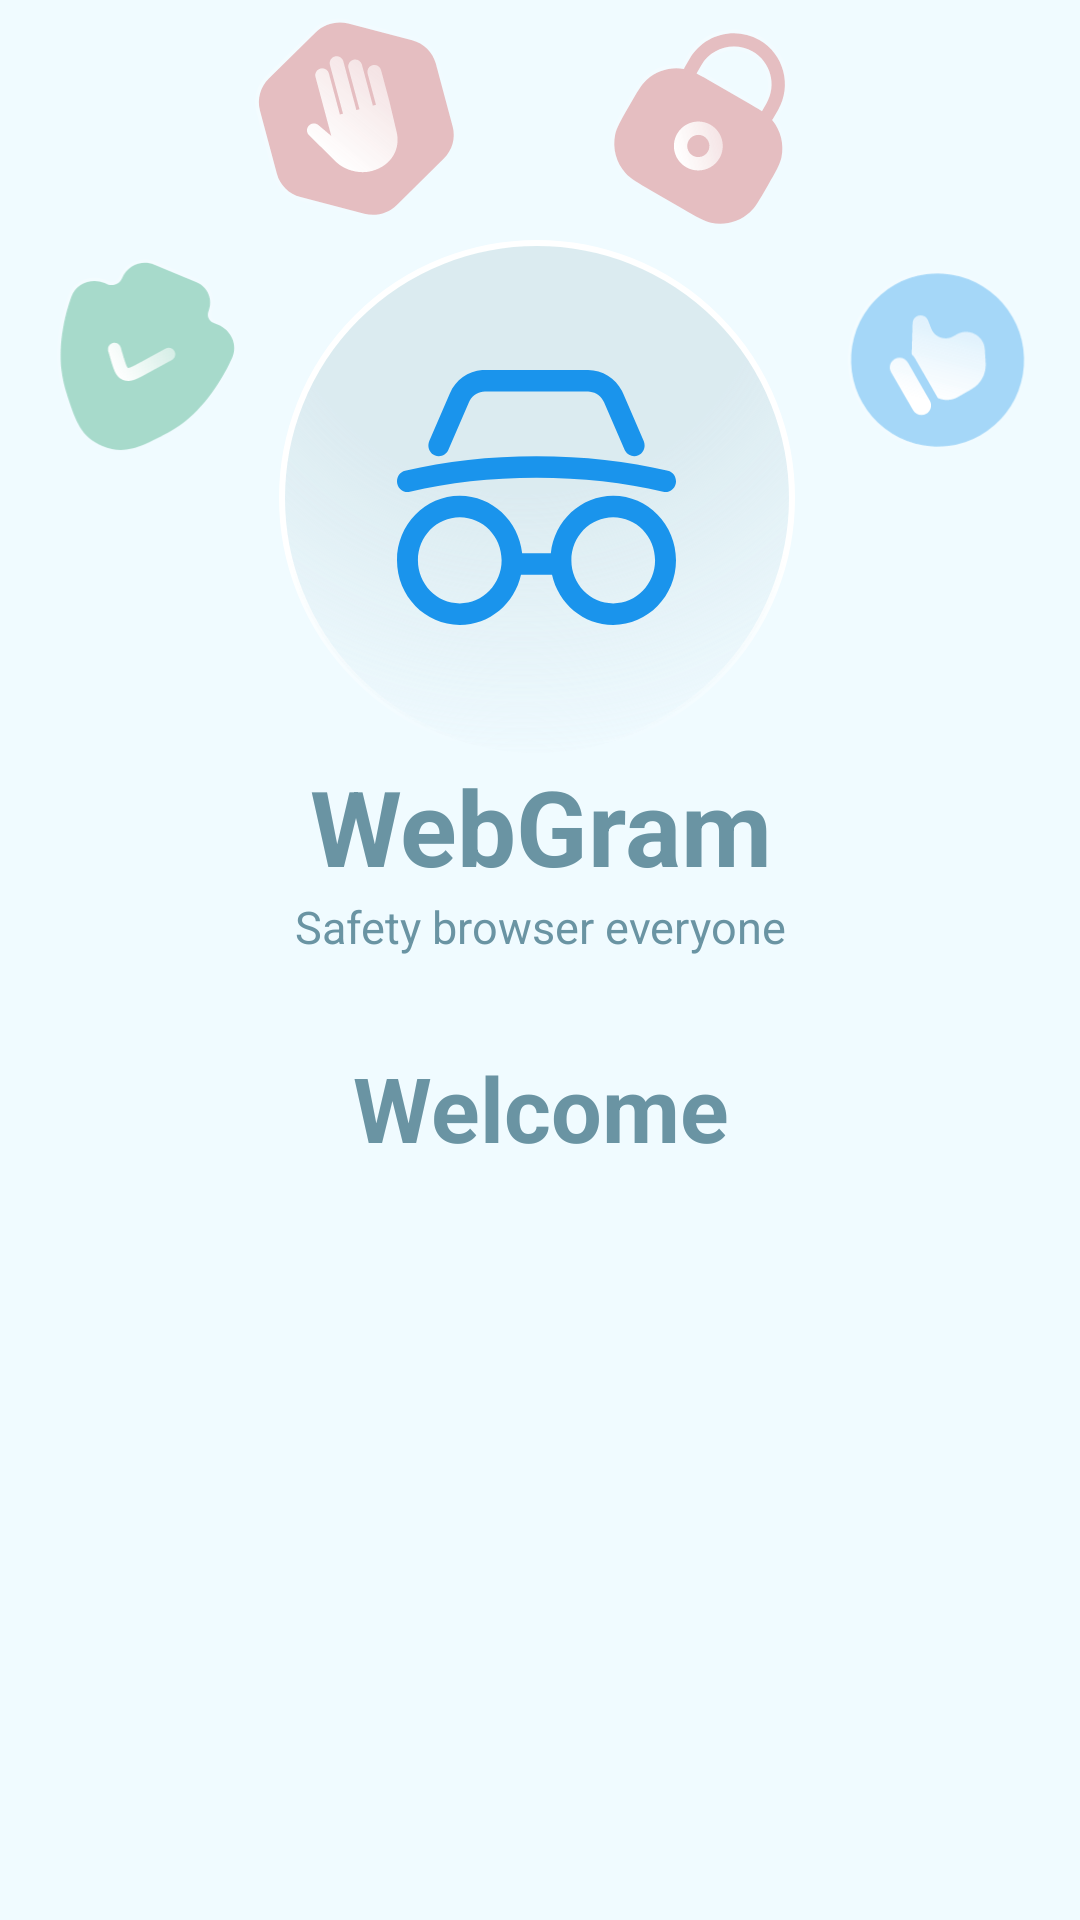

Here is an Android app screen rendered from its layout file. Give the layout XML and the strings, colors and styles it references.
<!-- AndroidManifest.xml: application theme Theme.WebGram -->
<!-- res/layout/fragment_preview1.xml -->
<?xml version="1.0" encoding="utf-8"?>
<androidx.constraintlayout.widget.ConstraintLayout xmlns:android="http://schemas.android.com/apk/res/android"
    android:layout_width="match_parent"
    android:layout_height="match_parent"
    xmlns:app="http://schemas.android.com/apk/res-auto"
    xmlns:tools="http://schemas.android.com/tools"
    tools:context=".ui.preview.Preview1Fragment">

    <LinearLayout
        android:id="@+id/linear1"
        android:layout_width="wrap_content"
        android:layout_height="wrap_content"
        android:gravity="center"
        android:orientation="horizontal"
        app:layout_constraintEnd_toEndOf="parent"
        app:layout_constraintStart_toStartOf="parent"
        app:layout_constraintTop_toTopOf="parent">

        <ImageView
            android:layout_width="wrap_content"
            android:layout_height="@dimen/image_preview_size"
            android:layout_marginStart="@dimen/preview_image_margin_start"
            android:src="@drawable/ic_preview_hand" />

        <ImageView
            android:layout_width="wrap_content"
            android:layout_height="@dimen/image_preview_size"
            android:layout_marginEnd="@dimen/preview_image_margin_start"
            android:src="@drawable/ic_preview_lock" />
    </LinearLayout>

    <LinearLayout
        android:id="@+id/linear2"
        android:layout_width="match_parent"
        android:layout_height="wrap_content"
        android:orientation="horizontal"
        app:layout_constraintEnd_toEndOf="parent"
        app:layout_constraintHorizontal_bias="1.0"
        app:layout_constraintStart_toStartOf="parent"
        app:layout_constraintTop_toBottomOf="@+id/linear1">

        <ImageView
            android:layout_width="wrap_content"
            android:layout_height="@dimen/image_preview_size"
            android:layout_weight="1"
            android:src="@drawable/ic_preview_checkmark" />

        <FrameLayout
            android:layout_width="wrap_content"
            android:layout_height="wrap_content">

            <ImageView
                android:layout_width="wrap_content"
                android:layout_height="wrap_content"
                android:src="@drawable/ic_preview_ellipse" />

            <ImageView
                android:layout_width="wrap_content"
                android:layout_height="wrap_content"
                android:layout_gravity="center"
                android:background="@drawable/ic_preview_vector" />
        </FrameLayout>

        <ImageView
            android:layout_width="wrap_content"
            android:layout_height="@dimen/image_preview_size"
            android:layout_weight="1"
            android:src="@drawable/ic_preview_ok" />
    </LinearLayout>

    <LinearLayout
        android:layout_width="match_parent"
        android:layout_height="0dp"
        android:orientation="vertical"
        app:layout_constraintEnd_toEndOf="parent"
        app:layout_constraintHorizontal_bias="0.0"
        app:layout_constraintStart_toStartOf="parent"
        app:layout_constraintTop_toBottomOf="@+id/linear2">

        <TextView
            android:layout_width="match_parent"
            android:layout_height="wrap_content"
            android:gravity="center"
            android:text="@string/webgram"
            android:textSize="35sp"
            android:textStyle="bold" />

        <TextView
            android:layout_width="match_parent"
            android:layout_height="wrap_content"
            android:gravity="center"
            android:text="@string/safety_browser"
            android:textSize="15sp" />

        <TextView
            android:layout_width="match_parent"
            android:layout_height="wrap_content"
            android:layout_marginTop="30dp"
            android:gravity="center"
            android:text="@string/welcome"
            android:textSize="30sp"
            android:textStyle="bold" />
    </LinearLayout>

</androidx.constraintlayout.widget.ConstraintLayout>
<!-- resources referenced by this layout -->
<resources>
  <dimen name="image_preview_size">80dp</dimen>
  <dimen name="preview_image_margin_start">50dp</dimen>
  <!-- drawable ic_preview_ellipse (drawable) -->
  <vector xmlns:android="http://schemas.android.com/apk/res/android"
      xmlns:aapt="http://schemas.android.com/aapt"
      android:width="172dp"
      android:height="172dp"
      android:viewportWidth="172"
      android:viewportHeight="172">
    <path
        android:pathData="M86,86m-85,0a85,85 0,1 1,170 0a85,85 0,1 1,-170 0"
        android:fillAlpha="0.8">
      <aapt:attr name="android:fillColor">
        <gradient 
            android:gradientRadius="175.804"
            android:centerX="80.9"
            android:centerY="0.999994"
            android:type="radial">
          <item android:offset="0.476183" android:color="#FFD6E7ED"/>
          <item android:offset="1" android:color="#00DFF1F7"/>
        </gradient>
      </aapt:attr>
    </path>
    <path
        android:pathData="M86,86m-85,0a85,85 0,1 1,170 0a85,85 0,1 1,-170 0"
        android:strokeWidth="2"
        android:fillColor="#00000000">
      <aapt:attr name="android:strokeColor">
        <gradient 
            android:startY="1"
            android:startX="86"
            android:endY="171"
            android:endX="86"
            android:type="linear">
          <item android:offset="0.608556" android:color="#FFFFFFFF"/>
          <item android:offset="1" android:color="#00FFFFFF"/>
        </gradient>
      </aapt:attr>
    </path>
  </vector>
  <string name="safety_browser">Safety browser everyone</string>
  <string name="webgram">WebGram</string>
  <string name="welcome">Welcome</string>
  <style name="Theme.WebGram" parent="Theme.MaterialComponents.DayNight.NoActionBar">
          
          <item name="colorPrimary">@color/purple_500</item>
          <item name="colorPrimaryVariant">@color/purple_500</item>
          <item name="colorOnPrimary">@color/white</item>
          
          <item name="colorSecondary">@color/teal_200</item>
          <item name="colorSecondaryVariant">@color/teal_700</item>
          <item name="colorOnSecondary">@color/black</item>
          
          <item name="android:statusBarColor" tools:targetApi="l">?attr/colorPrimaryVariant</item>
  
  
          
          <item name="android:windowLightStatusBar">true</item>
          <item name="android:colorBackground">@color/purple_500</item>
          <item name="android:textColor">@color/text_preview</item>
          <item name="android:color">@color/text_preview</item>
          <item name="fontFamily">@font/rubik_medium</item>
      </style>
  <color name="purple_500">#F0FBFF</color>
  <color name="white">#FFFFFFFF</color>
  <color name="teal_200">#FF03DAC5</color>
  <color name="teal_700">#FF018786</color>
  <color name="black">#FF000000</color>
  <color name="text_preview">#6A94A3</color>
</resources>
